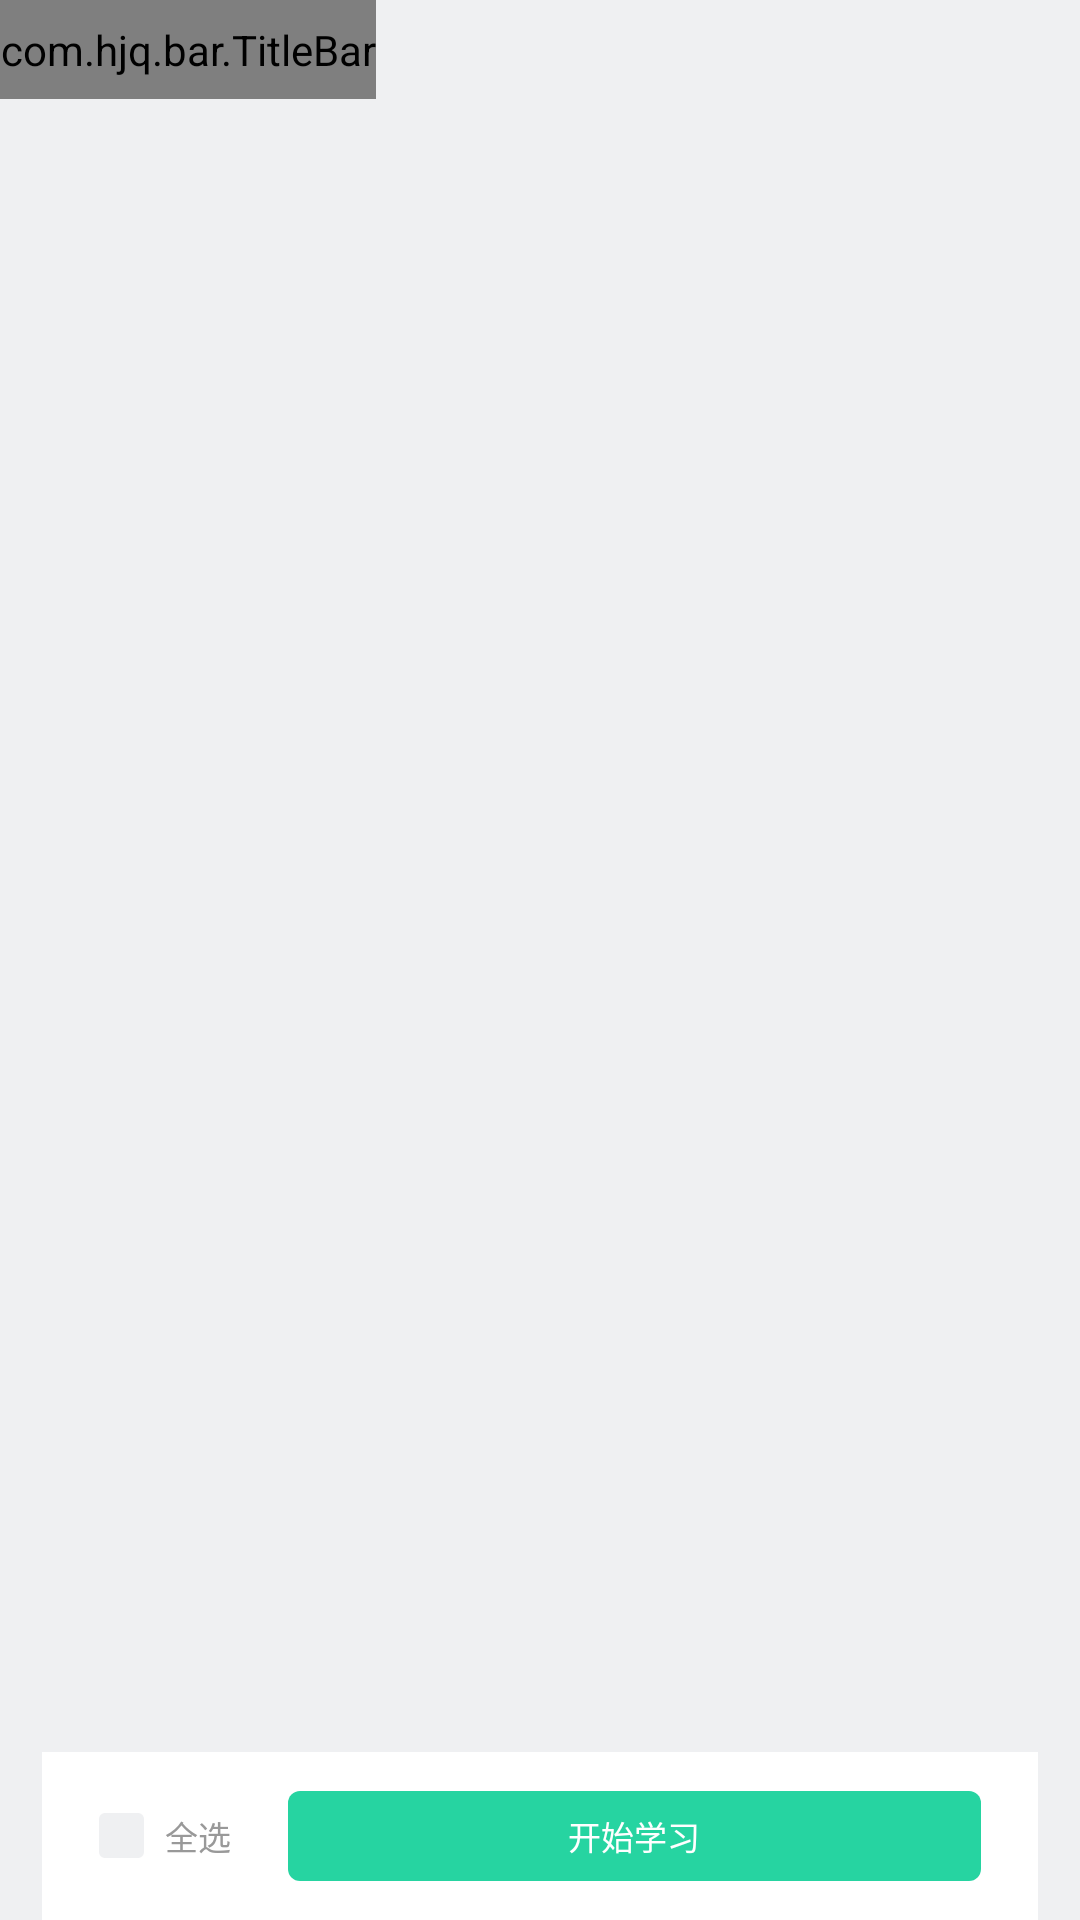

Write the Android layout XML for this screen, with the resource values it uses.
<!-- AndroidManifest.xml: application theme AppTheme -->
<!-- res/layout/fragment_select_word.xml -->
<?xml version="1.0" encoding="utf-8"?>
<layout xmlns:android="http://schemas.android.com/apk/res/android"
    xmlns:tools="http://schemas.android.com/tools">

    <data>

    </data>

    <LinearLayout
        android:layout_width="match_parent"
        android:layout_height="match_parent"
        android:orientation="vertical">

        <include layout="@layout/include_toolbar" />

        <RelativeLayout
            android:layout_width="match_parent"
            android:layout_height="wrap_content">

            <androidx.recyclerview.widget.RecyclerView
                android:id="@+id/recycler_view"
                android:layout_width="match_parent"
                android:layout_height="match_parent"
                android:layout_above="@+id/bottom"
                android:overScrollMode="never"
                android:layout_marginLeft="@dimen/dp_14"
                android:layout_marginRight="@dimen/dp_14"/>


            <LinearLayout
                android:id="@+id/bottom"
                android:layout_width="match_parent"
                android:layout_height="@dimen/dp_56"
                android:layout_alignParentBottom="true"
                android:layout_marginLeft="@dimen/dp_14"
                android:layout_marginTop="@dimen/dp_10"
                android:layout_marginRight="@dimen/dp_14"
                android:background="@color/white"
                android:orientation="horizontal">

                <com.google.android.material.checkbox.MaterialCheckBox
                    android:id="@+id/check_fragment_pay_and_arrears_checkbox"
                    android:layout_width="wrap_content"
                    android:layout_height="wrap_content"
                    android:layout_gravity="center"
                    android:checked="false"
                    android:layout_marginLeft="@dimen/dp_19"
                    android:button="@drawable/select_all_rect" />

                <TextView
                    android:id="@+id/swt_fragment_pay_and_arrears_all_select"
                    android:layout_width="wrap_content"
                    android:layout_height="wrap_content"
                    android:layout_gravity="center"
                    android:layout_marginStart="@dimen/dp_7"
                    android:text="@string/all_select"
                    android:textColor="@color/colorBlack999"
                    android:textSize="@dimen/sp_11" />

                <TextView
                    android:id="@+id/submit"
                    android:layout_width="match_parent"
                    android:layout_height="@dimen/dp_30"
                    android:layout_gravity="center"
                    android:layout_marginLeft="@dimen/dp_19"
                    android:layout_marginRight="@dimen/dp_19"
                    android:background="@drawable/button_selector_accent"
                    android:gravity="center"
                    android:text="@string/start_study"
                    android:textColor="@color/white"
                    android:textSize="@dimen/sp_11" />
            </LinearLayout>
        </RelativeLayout>
    </LinearLayout>
</layout>
<!-- res/layout/include_toolbar.xml (included above) -->
<?xml version="1.0" encoding="utf-8"?>
<com.hjq.bar.TitleBar xmlns:android="http://schemas.android.com/apk/res/android"
    xmlns:app="http://schemas.android.com/apk/res-auto"
    android:id="@+id/toolbar"
    android:layout_width="wrap_content"
    android:layout_height="@dimen/dp_33"
    android:background="@color/colorEF"
    app:titleSize="@dimen/sp_9"
    app:lineVisible="false" />
<!-- resources referenced by this layout -->
<resources>
  <color name="colorBlack999">#999</color>
  <color name="colorEF">#EFF0F2</color>
  <color name="white">#FFFFFF</color>
  <dimen name="dp_10">10dp</dimen>
  <dimen name="dp_14">14dp</dimen>
  <dimen name="dp_19">19dp</dimen>
  <dimen name="dp_30">30dp</dimen>
  <dimen name="dp_33">33dp</dimen>
  <dimen name="dp_56">56dp</dimen>
  <dimen name="dp_7">7dp</dimen>
  <dimen name="sp_11">11sp</dimen>
  <dimen name="sp_9">9sp</dimen>
  <!-- drawable button_selector_accent (drawable) -->
  <selector xmlns:android="http://schemas.android.com/apk/res/android">
      <item android:drawable="@drawable/btn_normal" android:state_enabled="false"/> 
      <item android:drawable="@drawable/btn_pressed_accent_ripple" android:state_enabled="true"/> 
  </selector>
  <!-- drawable select_all_rect (drawable) -->
  <?xml version="1.0" encoding="utf-8"?>
  <selector xmlns:android="http://schemas.android.com/apk/res/android">
      <item android:state_checked="true" android:drawable="@drawable/ic_rect_select_s" />
      <item android:drawable="@drawable/ic_rect_select_n" />
  </selector>
  <string name="all_select">全选</string>
  <string name="start_study">开始学习</string>
  <style name="AppTheme" parent="Theme.AppCompat.Light.NoActionBar">
          
          <item name="colorPrimary">@color/colorPrimary</item>
          <item name="colorPrimaryDark">@color/colorPrimaryDark</item>
          <item name="colorAccent">@color/colorAccent</item>
          <item name="android:windowBackground">@color/colorEF</item>
      </style>
  <!-- drawable btn_normal (drawable) -->
  <?xml version="1.0" encoding="utf-8"?>
  <shape xmlns:android="http://schemas.android.com/apk/res/android">
      <solid android:color="@color/backgrounGrey"></solid>
      <corners android:radius="@dimen/dp_8"/>
  </shape>
  <!-- drawable btn_pressed_accent_ripple (drawable) -->
  <?xml version="1.0" encoding="utf-8"?>
  <ripple xmlns:android="http://schemas.android.com/apk/res/android"
      android:color="@color/colorAAA">
  
      <item android:drawable="@drawable/btn_pressed_accent" />
  
  </ripple>
  <!-- drawable ic_rect_select_s (drawable) -->
  <?xml version="1.0" encoding="utf-8"?>
  <layer-list xmlns:android="http://schemas.android.com/apk/res/android">
      <item android:drawable="@drawable/ic_rect_s"
          android:width="@dimen/dp_15"
          android:height="@dimen/dp_15"/>
  </layer-list>
  <!-- drawable ic_rect_select_n (drawable) -->
  <?xml version="1.0" encoding="utf-8"?>
  <layer-list xmlns:android="http://schemas.android.com/apk/res/android">
      <item android:drawable="@drawable/ic_rect_n"
          android:width="@dimen/dp_15"
          android:height="@dimen/dp_15"/>
  </layer-list>
  <color name="colorPrimary">#4034B3</color>
  <color name="colorPrimaryDark">#4034B3</color>
  <color name="colorAccent">#26D4A1</color>
  <color name="backgrounGrey">#CCCCCC</color>
  <dimen name="dp_8">8dp</dimen>
  <color name="colorAAA">#AAAAAA</color>
  <!-- drawable btn_pressed_accent (drawable) -->
  <?xml version="1.0" encoding="utf-8"?>
  <shape xmlns:android="http://schemas.android.com/apk/res/android">
      <solid android:color="@color/colorAccent"></solid> 
      <corners android:radius="@dimen/dp_4"/>
  </shape>
  <!-- drawable ic_rect_s: png bitmap (drawable-xhdpi, 710 bytes) -->
  <dimen name="dp_15">15dp</dimen>
  <!-- drawable ic_rect_n: png bitmap (drawable-xhdpi, 374 bytes) -->
  <dimen name="dp_4">4dp</dimen>
</resources>
